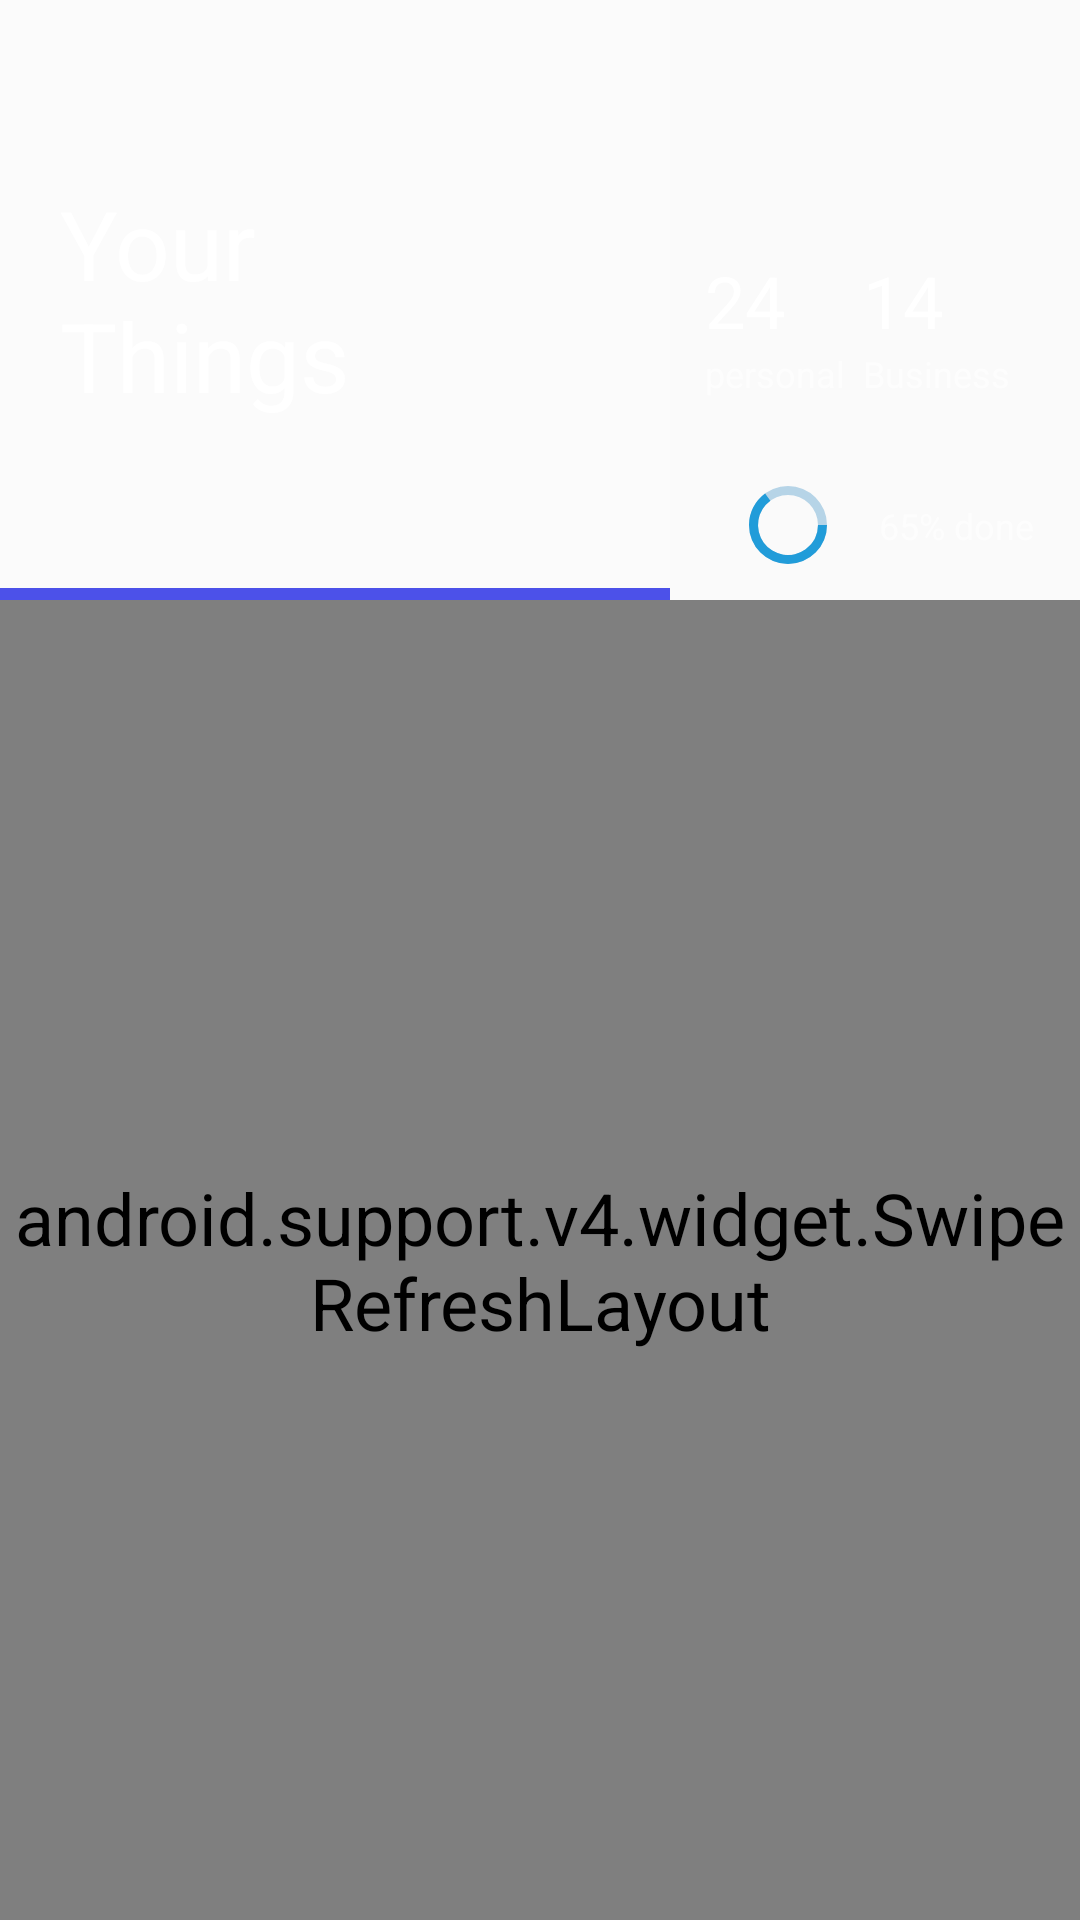

The Android layout XML behind this screen, and the referenced resources:
<!-- AndroidManifest.xml: application theme AppTheme -->
<!-- res/layout/activity_list.xml -->
<?xml version="1.0" encoding="utf-8"?>
<LinearLayout xmlns:android="http://schemas.android.com/apk/res/android"
    android:layout_width="match_parent"
    android:layout_height="match_parent"
    xmlns:app="http://schemas.android.com/apk/res-auto"
    android:orientation="vertical">


    <android.support.constraint.ConstraintLayout
        android:layout_width="match_parent"
        android:layout_height="200dp">

    <ImageView
        android:layout_width="match_parent"
        android:layout_height="match_parent"
        android:src="@drawable/bg"
        android:scaleType="fitXY"
        />

        <FrameLayout
            android:layout_width="0dp"
            android:layout_height="match_parent"
            android:orientation="vertical"
            app:layout_constraintHorizontal_weight=".5"
            app:layout_constraintVertical_weight=".5"
            app:layout_constraintHorizontal_bias=".5"
            app:layout_constraintWidth_default="percent"
            app:layout_constraintWidth_percent=".62"
            app:layout_constraintStart_toStartOf="parent"
            android:foreground="#38ffffff"
            android:elevation="2dp"
            >

        <TextView
            android:layout_width="wrap_content"
            android:layout_height="wrap_content"
            android:text="Your Things"
            android:maxEms="3"
            android:maxLines="2"
            android:textSize="32sp"
            android:layout_marginStart="20dp"
            app:layout_constraintTop_toTopOf="parent"
            app:layout_constraintBottom_toBottomOf="parent"
            app:layout_constraintStart_toStartOf="parent"
            android:layout_gravity="center_vertical"
            />


        <View
            android:layout_width="match_parent"
            android:layout_height="4dp"
            android:background="#1920e2"
            app:layout_constraintBottom_toBottomOf="parent"
            android:layout_gravity="bottom"
            />

        </FrameLayout>

        
        <TextView
            android:id="@+id/personValue"
            android:layout_width="wrap_content"
            android:layout_height="wrap_content"
            android:text="24"
            android:layout_marginEnd="20dp"
            app:layout_constraintTop_toTopOf="parent"
            app:layout_constraintBottom_toBottomOf="parent"
            app:layout_constraintEnd_toEndOf="parent"
            app:layout_constraintStart_toStartOf="parent"
            app:layout_constraintHorizontal_bias="0.75"
            />

        <TextView
            android:layout_width="wrap_content"
            android:layout_height="wrap_content"
            android:text="personal"
            android:textSize="12sp"
            android:textColor="#9bffffff"
            app:layout_constraintTop_toBottomOf="@id/personValue"
            app:layout_constraintStart_toStartOf="@id/personValue"
            />



        

        <TextView
            android:id="@+id/businessValue"
            android:layout_width="wrap_content"
            android:layout_height="wrap_content"
            android:text="14"
            android:layout_marginEnd="20dp"
            app:layout_constraintTop_toTopOf="parent"
            app:layout_constraintBottom_toBottomOf="parent"
            app:layout_constraintEnd_toEndOf="parent"
            app:layout_constraintStart_toEndOf="@id/personValue"
            />

        <TextView
            android:layout_width="wrap_content"
            android:layout_height="wrap_content"
            android:text="Business"
            android:textSize="12sp"
            android:textColor="#9bffffff"
            app:layout_constraintTop_toBottomOf="@id/businessValue"
            app:layout_constraintStart_toStartOf="@id/businessValue"
            />

        <ProgressBar
            android:id="@+id/progress"
    android:layout_width="30dp"
    android:layout_height="30dp"
    style="?android:attr/progressBarStyleHorizontal"
    android:indeterminate="false"
    android:progress="65"
    android:secondaryProgress="100"
    android:max="100"
    android:progressDrawable="@drawable/progress_drawable"
    android:layout_marginBottom="10dp"
    app:layout_constraintEnd_toEndOf="parent"
    app:layout_constraintStart_toStartOf="parent"
    app:layout_constraintBottom_toBottomOf="parent"
    app:layout_constraintHorizontal_bias=".75"
    />

        <TextView
            android:layout_width="wrap_content"
            android:layout_height="wrap_content"
            android:text="65% done"
            android:textSize="12sp"
            android:textColor="#9bffffff"

            app:layout_constraintTop_toTopOf="@id/progress"
            app:layout_constraintBottom_toBottomOf="@id/progress"
            app:layout_constraintEnd_toEndOf="parent"
            app:layout_constraintStart_toEndOf="@id/progress"
            />





    </android.support.constraint.ConstraintLayout>


    <android.support.v4.widget.SwipeRefreshLayout
        android:layout_width="match_parent"
        android:layout_height="match_parent"
        >


        <FrameLayout
            android:layout_width="match_parent"
            android:layout_height="match_parent"

            >

            
            <android.support.v7.widget.RecyclerView
                android:id="@+id/recycle"
                android:layout_width="match_parent"
                android:layout_height="match_parent" />

            
            <TextView
                android:id="@+id/emptyView"
                android:layout_width="match_parent"
                android:layout_height="match_parent"
                android:background="#fff"
                android:gravity="center"
                android:text="loading..."
                android:textColor="#000"
                android:textSize="16sp" />


            <android.support.design.widget.FloatingActionButton
                android:id="@+id/fab"
                android:layout_width="wrap_content"
                android:layout_height="wrap_content"
                android:src="@drawable/ic_add"
                android:layout_gravity="bottom|end"
                android:layout_margin="15dp"
                />

        </FrameLayout>


    </android.support.v4.widget.SwipeRefreshLayout>




</LinearLayout>
<!-- resources referenced by this layout -->
<resources>
  <!-- drawable progress_drawable (drawable) -->
  <layer-list xmlns:android="http://schemas.android.com/apk/res/android">
  
      <item android:id="@android:id/background">
          <shape
              android:innerRadiusRatio="3"
              android:shape="ring"
              android:thickness="3dp"
              android:useLevel="true"
              >
              <solid android:color="#bad921"/>
  
              
  
          </shape>
      </item>
  
      <item android:id="@android:id/secondaryProgress">
          <shape
              android:innerRadiusRatio="3"
              android:shape="ring"
              android:thickness="3dp"
              android:useLevel="true"
              >
              <solid android:color="#4c1478ba"/>
          </shape>
      </item>
  
      <item android:id="@android:id/progress">
          <shape
              android:innerRadiusRatio="3"
              android:shape="ring"
              android:useLevel="true"
              android:thickness="3dp"
              >
  
              <solid android:color="#219cd9"/>
  
          </shape>
      </item>
  
  </layer-list>
  <style name="AppTheme" parent="Theme.AppCompat.Light.NoActionBar">
          
          <item name="colorPrimary">@color/colorPrimary</item>
          <item name="colorPrimaryDark">@color/colorPrimaryDark</item>
          <item name="colorAccent">@color/colorAccent</item>
  
  
  
          <item name="android:textColor">#fff</item>
  
          <item name="android:textSize">24sp</item>
      </style>
  <color name="colorPrimary">#3F51B5</color>
  <color name="colorPrimaryDark">#303F9F</color>
  <color name="colorAccent">#FF4081</color>
</resources>
